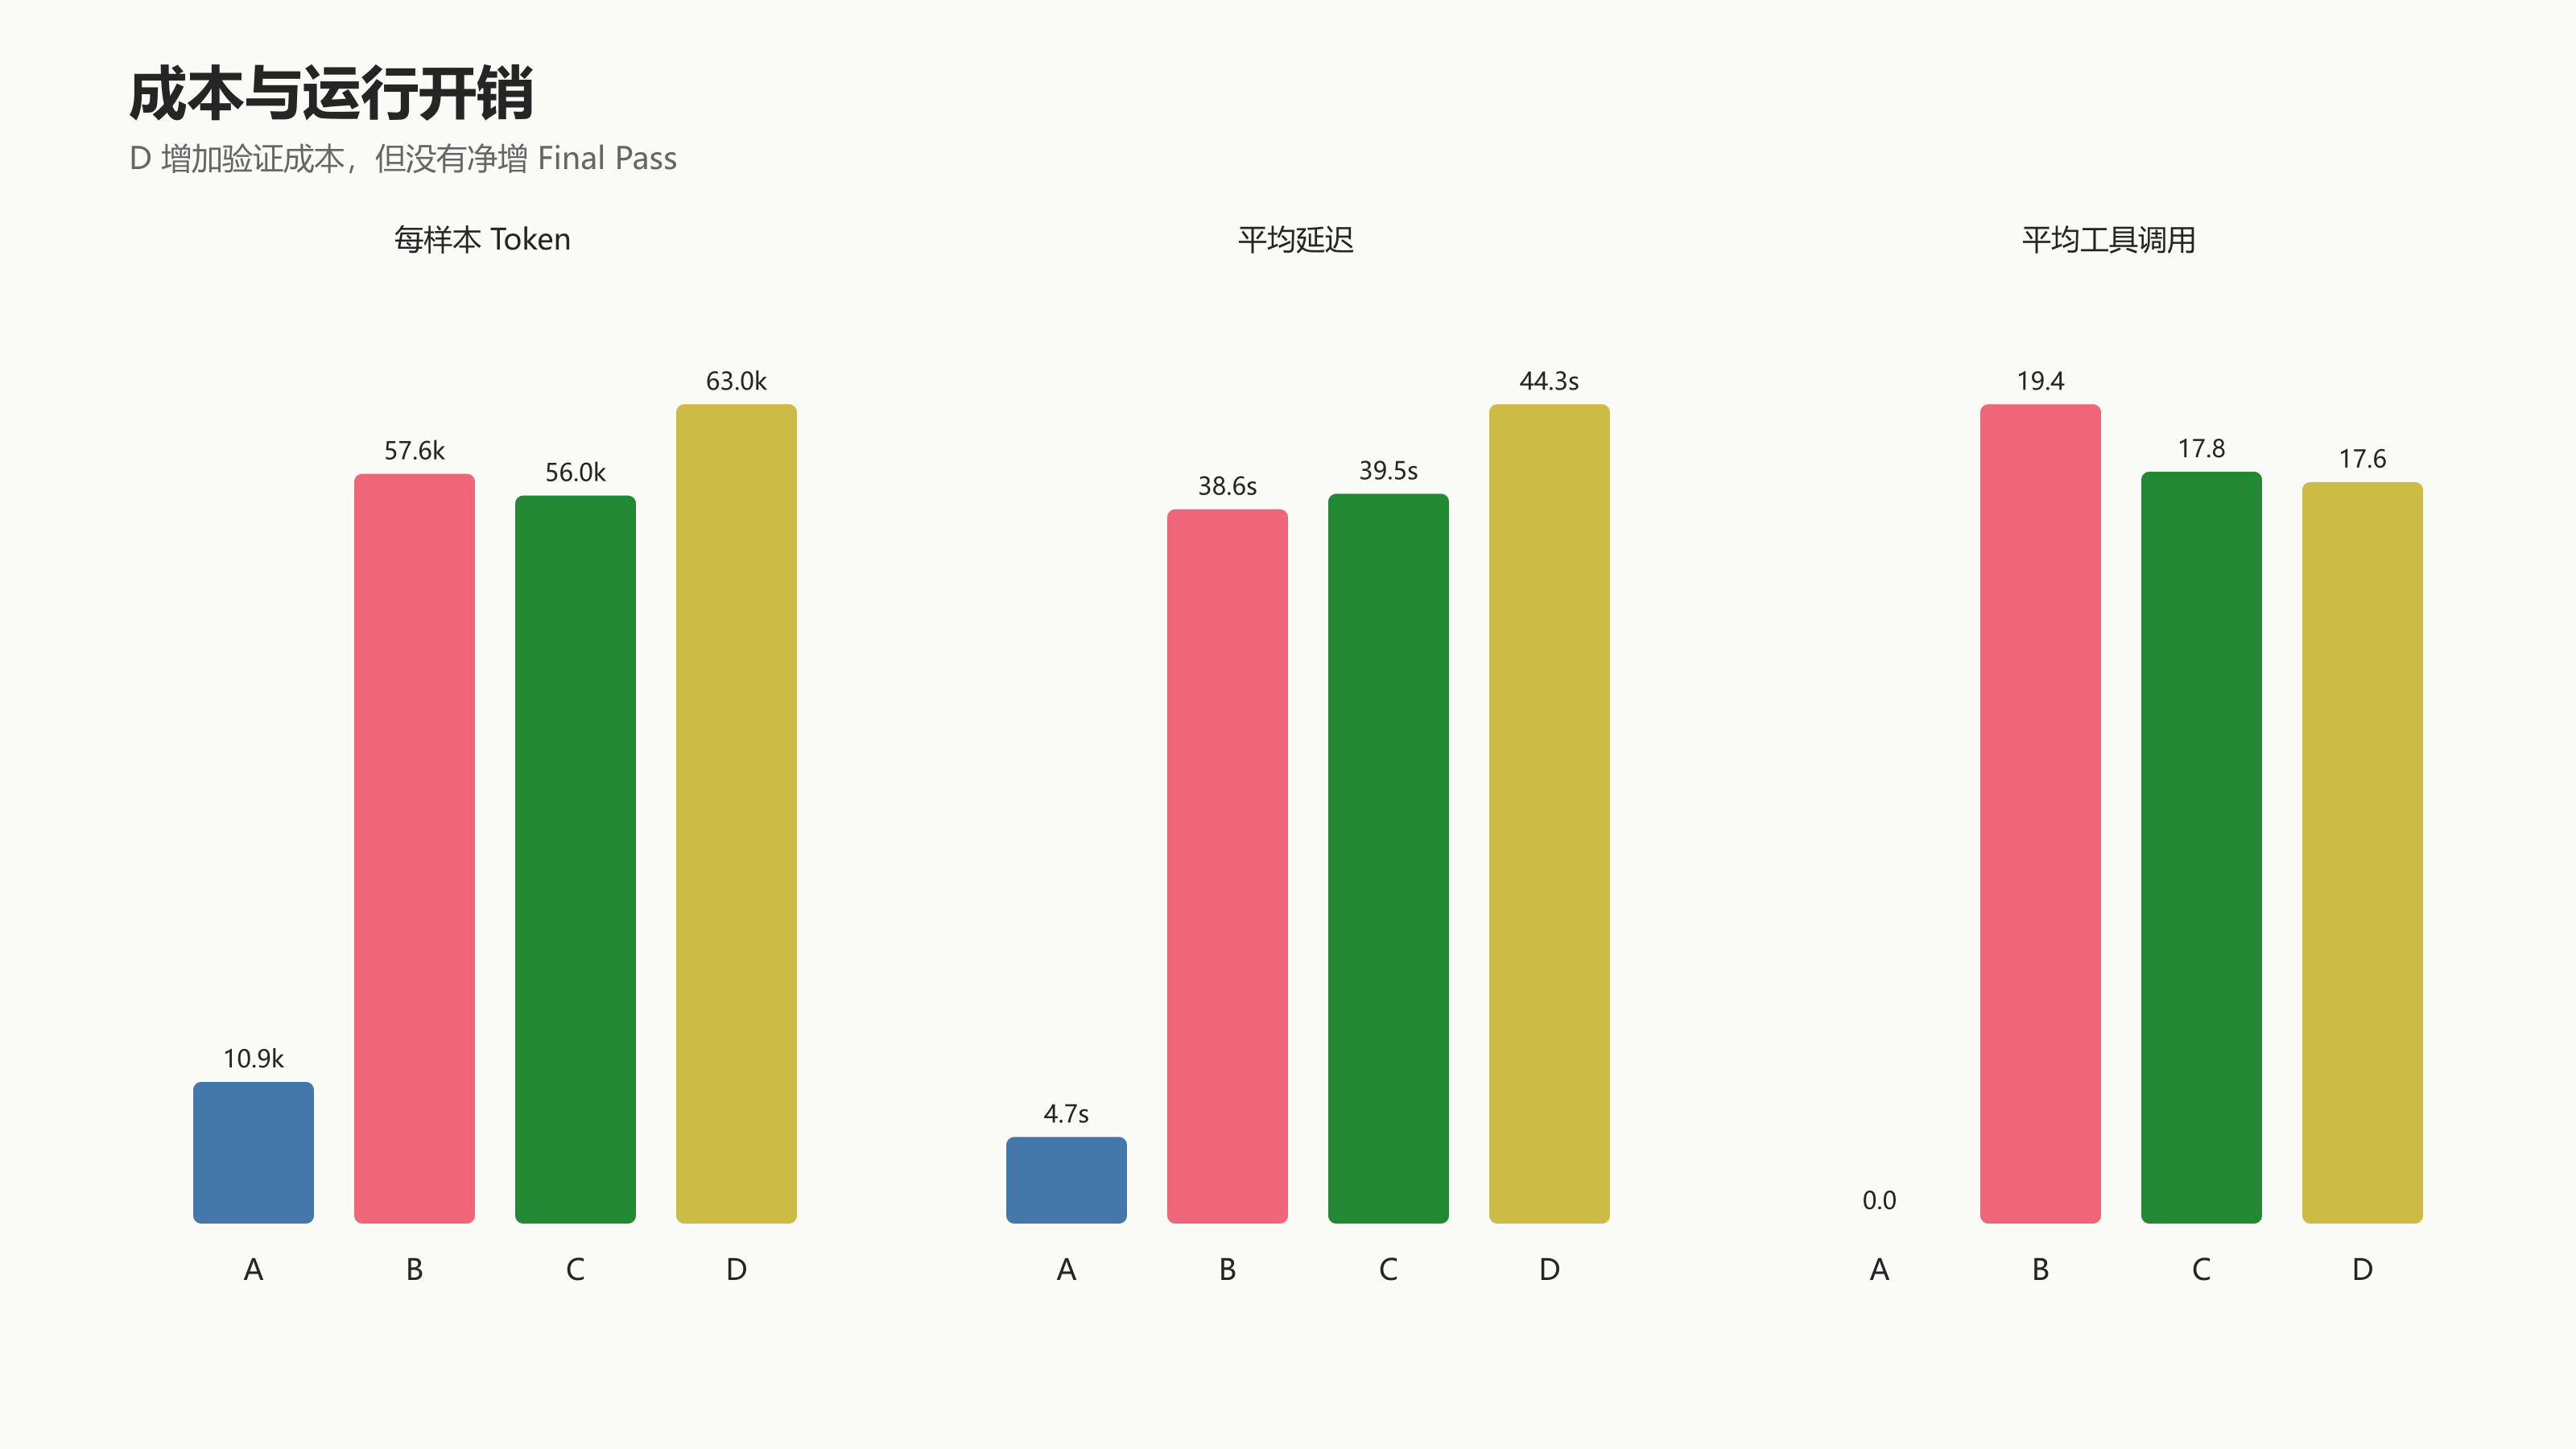

Values plotted in this chart, from the file beside it:
stage, tokens_per_sample, mean_latency_seconds, mean_tool_calls
A, 10894, 4.683, 0
B, 57642, 38.64, 19.43
C, 55975, 39.47, 17.83
D, 62994, 44.32, 17.58
